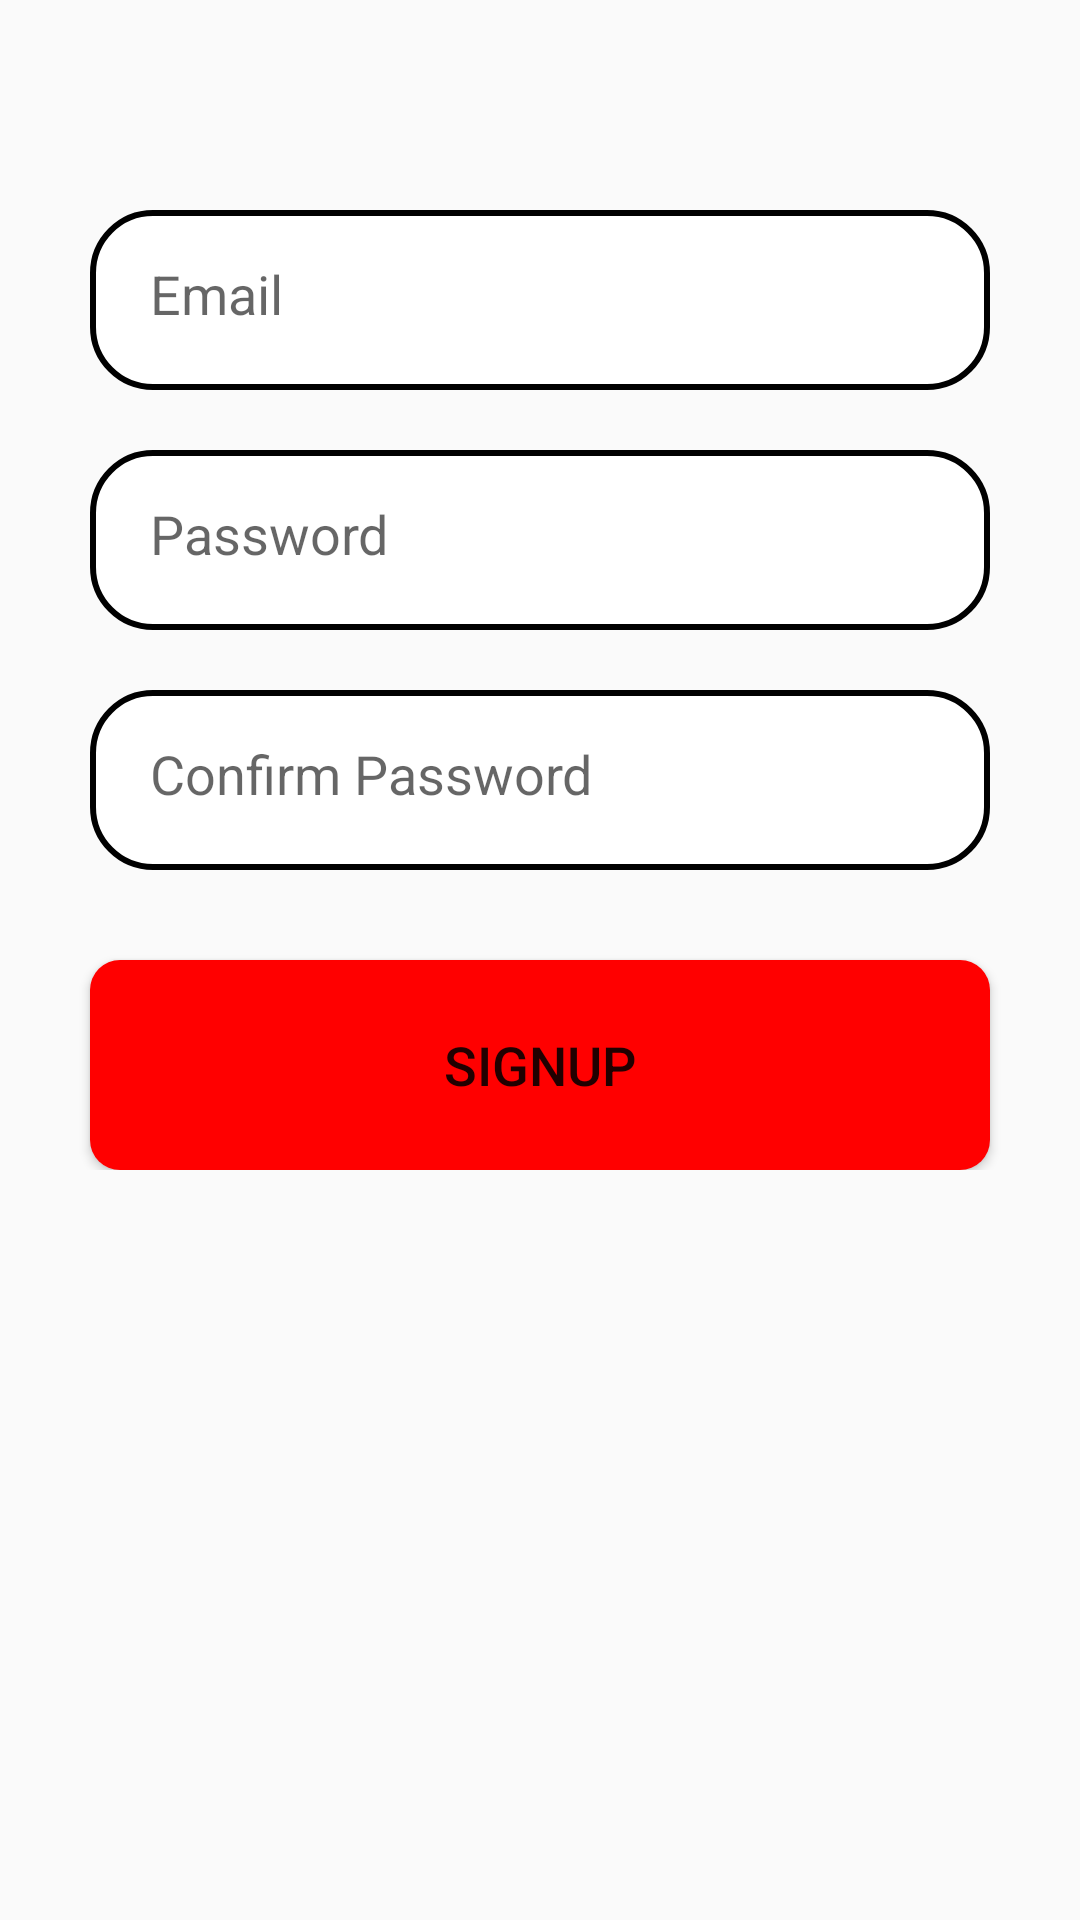

Reconstruct the res/layout file that produces this screen, plus the resources it refers to.
<!-- AndroidManifest.xml: application theme Theme.Mobile_Final_Proj -->
<!-- res/layout/fragment_sign_up_tab.xml -->
<?xml version="1.0" encoding="utf-8"?>
<LinearLayout
    xmlns:android="http://schemas.android.com/apk/res/android"
    xmlns:tools="http://schemas.android.com/tools"
    xmlns:app="http://schemas.android.com/apk/res-auto"
    android:layout_width="match_parent"
    android:layout_height="match_parent"
    android:orientation="vertical"
    tools:context=".SignUpTabFragment">

    <LinearLayout
        android:layout_width="match_parent"
        android:layout_height="wrap_content"
        android:orientation="vertical">

        <LinearLayout
            android:layout_width="match_parent"
            android:layout_height="wrap_content"
            android:orientation="vertical"
            android:layout_marginTop="20dp"
            android:padding="20dp">

            <EditText
                android:layout_width="300dp"
                android:layout_height="60dp"
                android:layout_gravity="center"
                android:id="@+id/signup_email"
                android:layout_marginTop="30dp"
                android:padding="20dp"
                android:hint="@string/email"
                android:drawablePadding="8dp"
                android:background="@drawable/edittext_bkg"/>

            <EditText
                android:layout_width="300dp"
                android:layout_height="60dp"
                android:layout_gravity="center"
                android:id="@+id/signup_password"
                android:layout_marginTop="20dp"
                android:padding="20dp"
                android:hint="@string/password"
                android:inputType="textPassword"
                android:drawablePadding="8dp"
                android:background="@drawable/edittext_bkg"/>

            <EditText
                android:layout_width="300dp"
                android:layout_height="60dp"
                android:layout_gravity="center"
                android:id="@+id/signup_confirm"
                android:layout_marginTop="20dp"
                android:padding="20dp"
                android:hint="@string/confirm_password"
                android:inputType="textPassword"
                android:drawablePadding="8dp"
                android:background="@drawable/edittext_bkg"/>

            <Button
                android:layout_width="300dp"
                android:layout_height="70dp"
                android:layout_gravity="center"
                android:layout_marginTop="30dp"
                android:id="@+id/signup_button"
                android:textSize="18sp"
                android:text="@string/signup"
                android:onClick="registerUser"
                android:background="@drawable/rectangular_button"
                app:cornerRadius = "30dp"/>

        </LinearLayout>

    </LinearLayout>

</LinearLayout>
<!-- resources referenced by this layout -->
<resources>
  <!-- drawable edittext_bkg (drawable) -->
  <?xml version="1.0" encoding="utf-8"?>
  <shape xmlns:android="http://schemas.android.com/apk/res/android"
      android:shape="rectangle">
  
      <solid
          android:color="@color/white"/>
      <corners
          android:radius="20dp"/>
      <stroke
          android:color="@color/black"
          android:width="2dp"/>
  
  </shape>
  <!-- drawable rectangular_button (drawable) -->
  <?xml version="1.0" encoding="utf-8"?>
  <layer-list xmlns:android="http://schemas.android.com/apk/res/android">
      <item>
          <shape android:shape="rectangle">
              <solid android:color="#FF0000" />
              <corners android:radius="10dp" />
          </shape>
      </item>
  </layer-list>
  <string name="confirm_password">Confirm Password</string>
  <string name="email">Email</string>
  <string name="password">Password</string>
  <string name="signup">Signup</string>
  <style name="Theme.Mobile_Final_Proj" parent="Base.Theme.Mobile_Final_Proj" />
  <color name="white">#FFFFFFFF</color>
  <color name="black">#FF000000</color>
  <style name="Base.Theme.Mobile_Final_Proj" parent="Theme.AppCompat.Light.NoActionBar">
          
          
      </style>
</resources>
